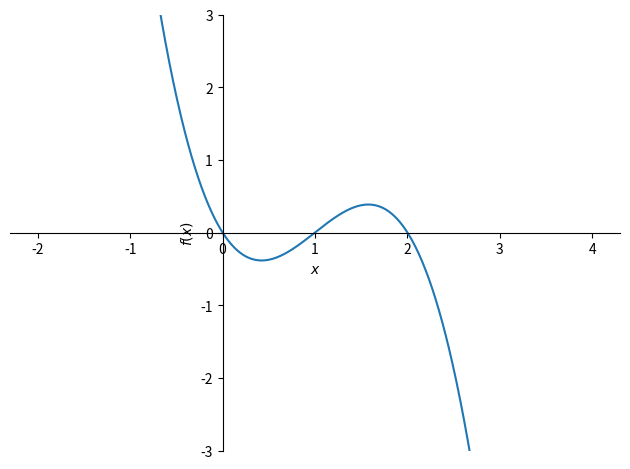
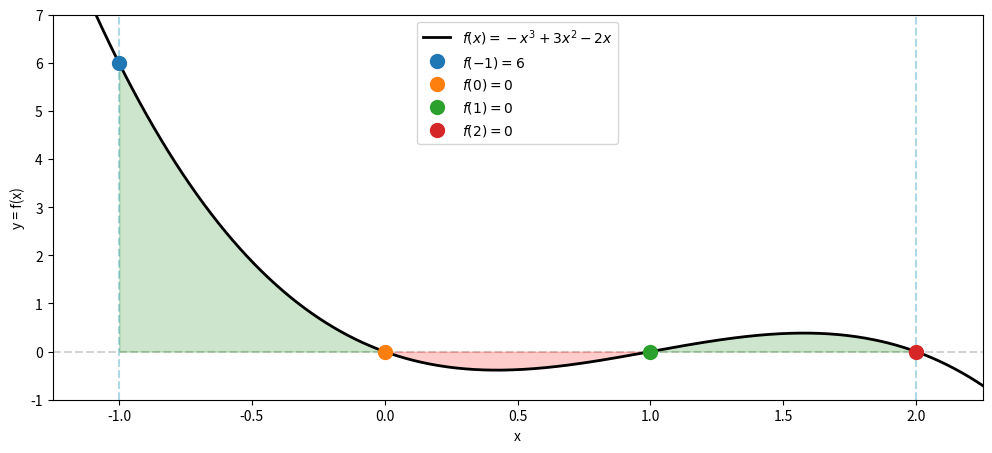

The matplotlib source for these figures, in order:
"""CodeChallenge: Net and total areas algorithm

COURSE: Master calculus 2 using Python: integration, intuition, code
SECTION: Integrating functions
LECTURE: CodeChallenge: Net and total areas algorithm
"""
import numpy as np
import sympy as sym
import matplotlib.pyplot as plt

# Exercise 1: Graph the function and bounds

x = sym.symbols('x')

# create a function
fun = -x**3 + 3*x**2 - 2*x

# define integration bounds
a, b = -1, 2

# -- for Exercise 3 -- #
# fun = sym.sqrt(x) - x**2
# a, b = 0, 2

# quick-n-dirty plot
sym.plot(fun, (x, -2, 4), ylim=[-3, 3])

# find the roots
roots = sym.solve(fun)

# segmentation breakpoints are the roots and the bounds
segbounds = np.unique(np.append(roots, (a, b)))

# define x-axis grid and lambdify the function
xx = np.linspace(a-.25, b+.25, 517)
fun_l = sym.lambdify(x, fun)

plt.figure(figsize=(12, 5))

# plot the function graph, the y=0 line, and lines for the integration bounds
plt.plot(xx, fun_l(xx), 'k', linewidth=2, label=r'$f(x) = %s$' %sym.latex(fun))
plt.axhline(0, color='lightgray', linestyle='--', zorder=-3)
plt.axvline(a, color='lightblue', linestyle='--', zorder=-3)
plt.axvline(b, color='lightblue', linestyle='--', zorder=-3)

# plot the roots and areas
for segi in range(len(segbounds)):

  # draw and label the dot
  bound = float( segbounds[segi] )
  plt.plot(bound, fun_l(bound), 'o', markersize=10, label=r'$f(%g)=%g$' %(bound, fun_l(bound)))

  # draw a patch around the area
  if segi<len(segbounds)-1:

    # find x values for this segment
    xxSegment = xx[(xx>bound) & (xx<segbounds[segi+1])]

    # pick a color based on sign
    c = 'g' if np.mean(fun_l(xxSegment))>0 else 'r'

    # draw the patch
    plt.fill_between(xxSegment, fun_l(xxSegment), color=c, alpha=.2)

plt.gca().set(xlim=xx[[0, -1]], ylim=[-1, 7], xlabel='x', ylabel='y = f(x)')
plt.legend()
plt.show()

# Exercise 2: Compute segment, net, and total areas

# initialize areas for each segment
segmentArea = np.zeros(len(segbounds)-1)

# loop over segments
for segi in range(len(segbounds)-1):

  boundL = segbounds[segi]
  boundR = segbounds[segi+1]

  # compute the area in this segment
  segmentArea[segi] = sym.integrate(fun, (x, boundL, boundR))

  # print the results
  print('')

# now print net and total area
print(f'Net area   = {np.sum(segmentArea)}')
print(f'Total area = {np.sum(np.abs(segmentArea))}')
